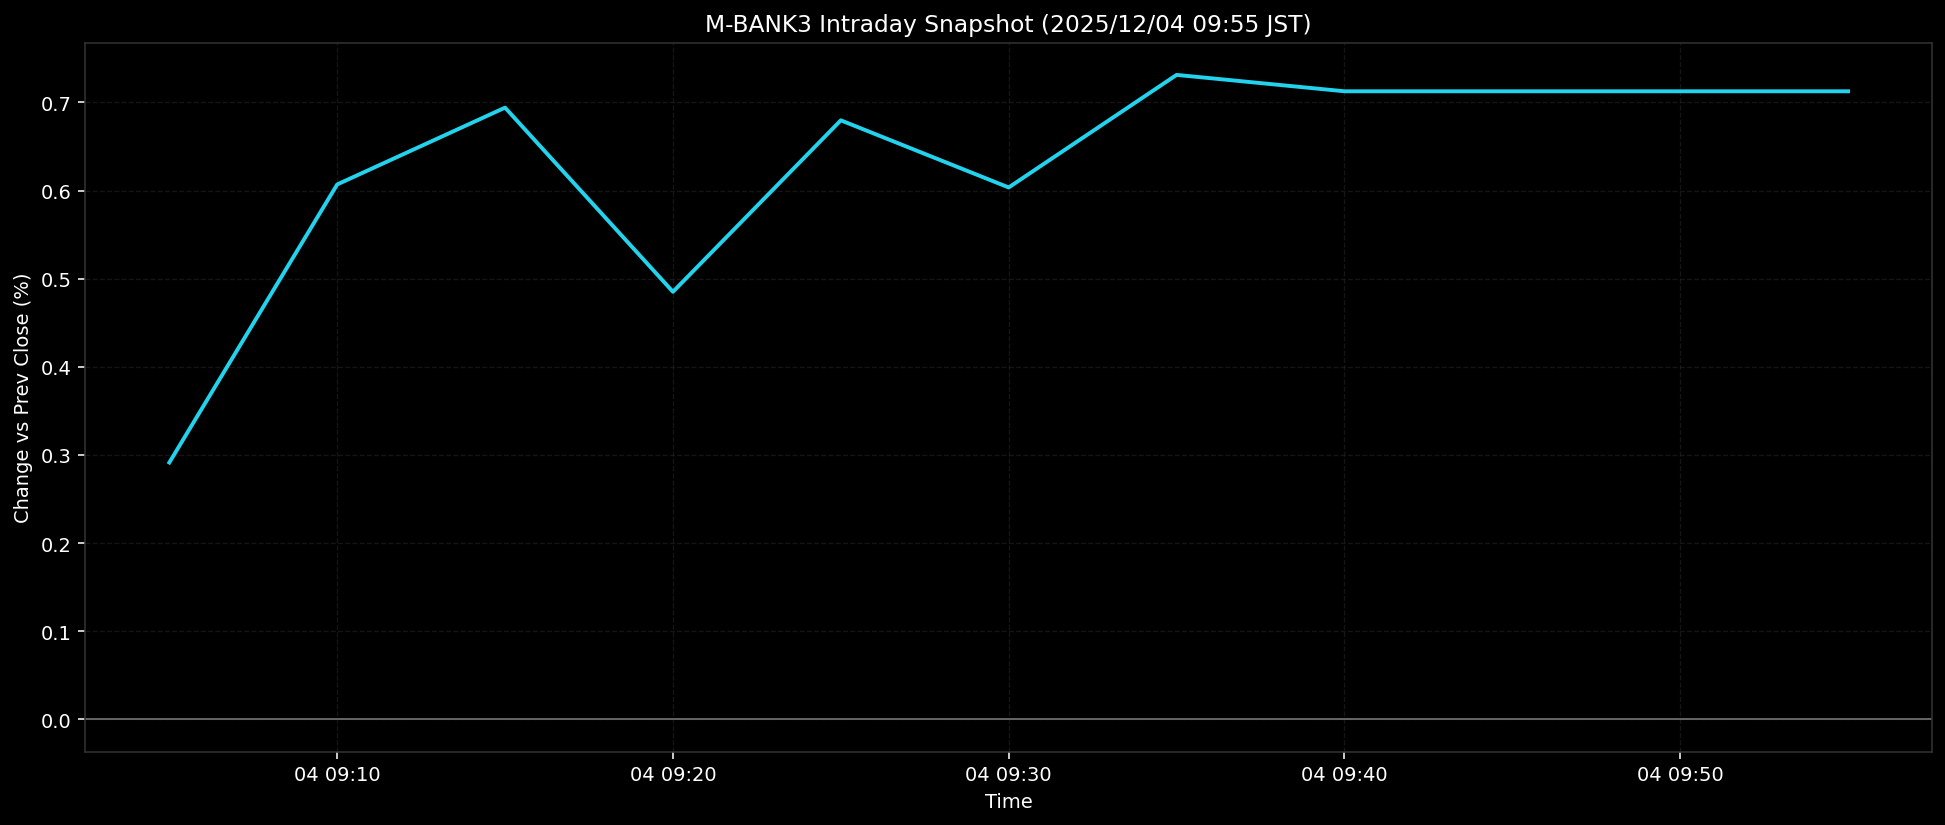

Source data for this figure (header and first rows):
ts, pct
2025-12-04T09:05:00+0900, 0.2915
2025-12-04T09:10:00+0900, 0.607
2025-12-04T09:15:00+0900, 0.6941
2025-12-04T09:20:00+0900, 0.4852
2025-12-04T09:25:00+0900, 0.6797
2025-12-04T09:30:00+0900, 0.6036
2025-12-04T09:35:00+0900, 0.7313
2025-12-04T09:40:00+0900, 0.7127
2025-12-04T09:45:00+0900, 0.7127
2025-12-04T09:50:00+0900, 0.7127
2025-12-04T09:55:00+0900, 0.7127
